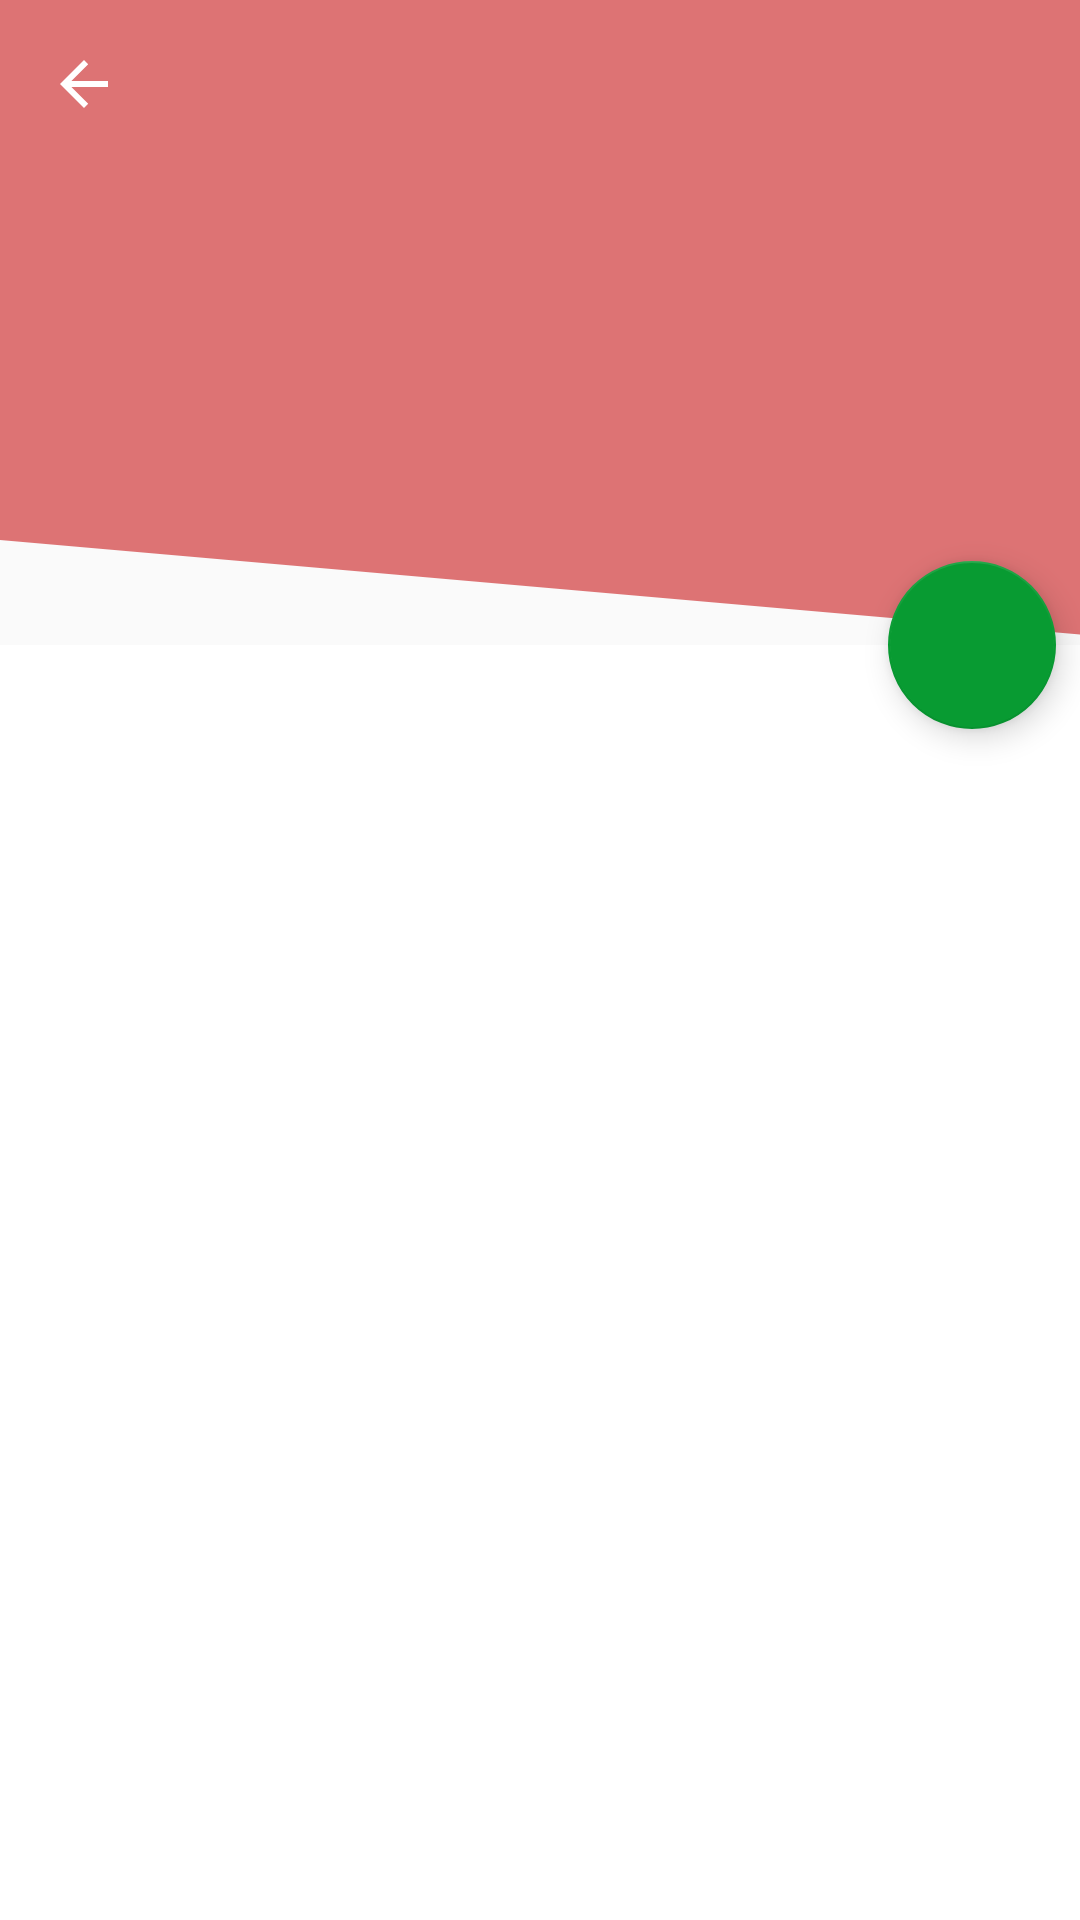

Here is an Android app screen rendered from its layout file. Give the layout XML and the strings, colors and styles it references.
<!-- AndroidManifest.xml: application theme AppTheme -->
<!-- res/layout/activity_detail_workout.xml -->
<?xml version="1.0" encoding="utf-8"?>
<android.support.design.widget.CoordinatorLayout
    xmlns:android="http://schemas.android.com/apk/res/android"
    xmlns:app="http://schemas.android.com/apk/res-auto"
    xmlns:tools="http://schemas.android.com/tools"
    android:id="@+id/coordinator_layout"
    android:layout_width="match_parent"
    android:layout_height="match_parent"
    android:background="@android:color/white"
    android:fitsSystemWindows="true">

    <android.support.design.widget.AppBarLayout
        android:id="@+id/app_bar_layout"
        android:layout_width="match_parent"
        android:layout_height="wrap_content"
        android:fitsSystemWindows="true">

        <android.support.design.widget.CollapsingToolbarLayout
            android:id="@+id/collapsing_toolbar"
            android:layout_width="match_parent"
            android:layout_height="match_parent"
            app:layout_scrollFlags="scroll|exitUntilCollapsed"
            app:titleEnabled="false">

            <FrameLayout
                android:layout_width="match_parent"
                android:layout_height="215dp"
                android:background="@drawable/diagonal_cut_view">
            </FrameLayout>

            <android.support.v7.widget.Toolbar
                android:id="@+id/toolbar"
                android:layout_width="match_parent"
                android:layout_height="?attr/actionBarSize"
                android:background="@color/colorPrimary"
                app:layout_collapseMode="pin"
                app:navigationIcon="?attr/homeAsUpIndicator" />
        </android.support.design.widget.CollapsingToolbarLayout>
    </android.support.design.widget.AppBarLayout>

    <android.support.v4.widget.NestedScrollView
        android:id="@+id/nested_scroll_view"
        android:layout_width="match_parent"
        android:layout_height="wrap_content"
        android:layout_marginStart="8dp"
        android:layout_marginEnd="8dp"
        app:layout_behavior="@string/appbar_scrolling_view_behavior"
        app:behavior_overlapTop="32dp">

        <android.support.v7.widget.RecyclerView
            android:id="@+id/list_workout_sets_recycler_view"
            android:layout_width="match_parent"
            android:layout_height="wrap_content"
            android:nestedScrollingEnabled="false"
            tools:listitem="@layout/list_item_workout_set" />
    </android.support.v4.widget.NestedScrollView>

    <android.support.design.widget.FloatingActionButton
        android:id="@+id/floating_action_button"
        android:layout_width="56dp"
        android:layout_height="56dp"
        android:layout_marginEnd="8dp"
        android:clickable="true"
        android:focusable="true"
        android:src="@drawable/ic_check_white_24dp"
        app:backgroundTint="@color/colorAccent"
        app:layout_anchor="@+id/collapsing_toolbar"
        app:layout_anchorGravity="bottom|end"/>

</android.support.design.widget.CoordinatorLayout>
<!-- res/layout/list_item_workout_set.xml (included above) -->
<?xml version="1.0" encoding="utf-8"?>
<android.support.constraint.ConstraintLayout xmlns:android="http://schemas.android.com/apk/res/android"
    xmlns:app="http://schemas.android.com/apk/res-auto"
    xmlns:tools="http://schemas.android.com/tools"
    android:layout_width="match_parent"
    android:layout_height="wrap_content">

    <TextView
        android:id="@+id/title_workout_set"
        android:layout_width="0dp"
        android:layout_height="48dp"
        android:gravity="center_vertical"
        android:layout_marginStart="2dp"
        app:layout_constraintTop_toTopOf="parent"
        app:layout_constraintBottom_toTopOf="@+id/workout_set_card_view"
        app:layout_constraintLeft_toLeftOf="parent"
        app:layout_constraintRight_toRightOf="parent"
        tools:text="WORKOUT A"/>

    <android.support.v7.widget.CardView
        android:id="@+id/workout_set_card_view"
        android:layout_width="0dp"
        android:layout_height="wrap_content"
        app:layout_constraintTop_toBottomOf="@+id/title_workout_set"
        app:layout_constraintBottom_toBottomOf="parent"
        app:layout_constraintLeft_toLeftOf="parent"
        app:layout_constraintRight_toRightOf="parent"
        app:cardCornerRadius="1dp"
        app:cardElevation="2dp"
        app:cardUseCompatPadding="true">

        <android.support.constraint.ConstraintLayout
            android:layout_width="match_parent"
            android:layout_height="wrap_content">

            
            <LinearLayout
                android:id="@+id/header_linear_layout"
                android:layout_width="0dp"
                android:layout_height="28dp"
                android:orientation="horizontal"
                android:background="#C0F9595B"
                app:layout_constraintTop_toTopOf="parent"
                app:layout_constraintLeft_toLeftOf="parent"
                app:layout_constraintRight_toRightOf="parent">

                <TextView
                    android:layout_width="wrap_content"
                    android:layout_height="match_parent"
                    android:layout_marginStart="10dp"
                    android:text="10 WORK SETS"
                    android:layout_weight="1"
                    android:textColor="@android:color/white"
                    android:gravity="center_vertical"/>

                <TextView
                    android:layout_width="wrap_content"
                    android:layout_height="match_parent"
                    android:layout_marginEnd="10dp"
                    android:text="60 % WORK LOAD"
                    android:layout_weight="1"
                    android:textColor="@android:color/white"
                    android:gravity="center_vertical|end"/>

            </LinearLayout>
            

            <android.support.v7.widget.RecyclerView
                android:id="@+id/list_exercise_recycler_view"
                android:layout_width="0dp"
                android:layout_height="wrap_content"
                android:paddingBottom="8dp"
                app:layout_constraintTop_toBottomOf="@+id/header_linear_layout"
                app:layout_constraintLeft_toLeftOf="parent"
                app:layout_constraintRight_toRightOf="parent"
                tools:listitem="@layout/list_exercise"
                tools:layout_height="175dp"/>

        </android.support.constraint.ConstraintLayout>
    </android.support.v7.widget.CardView>
</android.support.constraint.ConstraintLayout>
<!-- res/layout/list_exercise.xml (included above) -->
<?xml version="1.0" encoding="utf-8"?>
<android.support.constraint.ConstraintLayout xmlns:android="http://schemas.android.com/apk/res/android"
    xmlns:app="http://schemas.android.com/apk/res-auto"
    xmlns:tools="http://schemas.android.com/tools"
    android:layout_width="match_parent"
    android:layout_height="60dp">

    <TextView
        android:id="@+id/set"
        android:layout_width="0dp"
        android:layout_height="wrap_content"
        android:text="Set 1"
        android:textAllCaps="true"
        android:textSize="16dp"
        android:gravity="center_horizontal"
        app:layout_constraintHorizontal_weight="6"
        app:layout_constraintBottom_toBottomOf="parent"
        app:layout_constraintEnd_toStartOf="@id/test2"
        app:layout_constraintStart_toStartOf="parent"
        app:layout_constraintTop_toTopOf="parent"
        tools:text="Set 1" />

    <LinearLayout
        android:id="@+id/test2"
        android:layout_width="0dp"
        android:layout_height="wrap_content"
        android:orientation="vertical"
        android:gravity="center_horizontal"
        app:layout_constraintHorizontal_weight="4"
        app:layout_constraintBottom_toBottomOf="parent"
        app:layout_constraintEnd_toStartOf="@id/pace_text_view"
        app:layout_constraintStart_toEndOf="@id/set"
        app:layout_constraintTop_toTopOf="parent">

        <TextView
            android:id="@+id/reps_count_text_view"
            android:layout_width="wrap_content"
            android:layout_height="wrap_content"
            android:includeFontPadding="false"
            android:text="8-10"
            android:textSize="28dp"
            app:layout_constraintBottom_toTopOf="@id/reps_text_view"
            app:layout_constraintEnd_toStartOf="@id/pace_text_view"
            app:layout_constraintStart_toEndOf="@id/set"
            app:layout_constraintTop_toTopOf="parent"
            tools:text="8-10" />

        <TextView
            android:id="@+id/reps_text_view"
            android:layout_width="wrap_content"
            android:layout_height="wrap_content"
            android:includeFontPadding="false"
            android:text="reps"
            android:textSize="12dp"
            app:layout_constraintBottom_toBottomOf="parent"
            app:layout_constraintEnd_toStartOf="@id/pace_text_view"
            app:layout_constraintStart_toEndOf="@id/set"
            app:layout_constraintTop_toBottomOf="@id/reps_count_text_view"
            tools:text="reps" />

    </LinearLayout>

    <TextView
        android:id="@+id/pace_text_view"
        android:layout_width="0dp"
        android:layout_height="wrap_content"
        android:gravity="center_horizontal"
        android:text="20X1"
        android:textSize="24dp"
        app:layout_constraintHorizontal_weight="4"
        app:layout_constraintBottom_toBottomOf="parent"
        app:layout_constraintEnd_toStartOf="@id/testar"
        app:layout_constraintStart_toEndOf="@id/test2"
        app:layout_constraintTop_toTopOf="parent"
        tools:text="20X1" />

    <LinearLayout
        android:id="@+id/testar"
        android:layout_width="0dp"
        android:layout_height="wrap_content"
        android:gravity="center_horizontal"
        app:layout_constraintHorizontal_weight="4"
        app:layout_constraintStart_toEndOf="@id/pace_text_view"
        app:layout_constraintEnd_toEndOf="parent"
        app:layout_constraintTop_toTopOf="parent"
        app:layout_constraintBottom_toBottomOf="parent"
        android:orientation="vertical">

        <TextView
            android:id="@+id/weight_unit_text_view"
            android:layout_width="wrap_content"
            android:layout_height="wrap_content"
            android:includeFontPadding="false"
            android:gravity="start"
            android:text="80"
            android:textSize="28dp"
            tools:text="80" />

        <TextView
            android:id="@+id/unit_text_view"
            android:layout_width="wrap_content"
            android:layout_height="wrap_content"
            android:includeFontPadding="false"
            android:gravity="start"
            android:text="kg"
            android:textSize="12dp"
            tools:text="%" />
    </LinearLayout>
</android.support.constraint.ConstraintLayout>
<!-- resources referenced by this layout -->
<resources>
  <color name="colorAccent">#089B32</color>
  <color name="colorPrimary">#DD7374</color>
  <!-- drawable diagonal_cut_view (drawable) -->
  <?xml version="1.0" encoding="utf-8"?>
  <layer-list xmlns:android="http://schemas.android.com/apk/res/android">
      <item android:drawable="@color/colorPrimary"  />
      <item android:top="180dp"
          android:bottom="-180dp"
          android:left="0dp"
          android:right="-180dp">
          <rotate
              android:fromDegrees="5"
              android:pivotX="0%"
              android:pivotY="0%">
              <shape
                  android:shape="rectangle">
                  <solid
                      android:color="?android:colorBackground"  />
              </shape>
          </rotate>
      </item>
  </layer-list>
  <style name="AppTheme" parent="Theme.AppCompat.Light.NoActionBar">
          
          <item name="colorPrimary">@color/colorPrimary</item>
          <item name="colorPrimaryDark">@color/colorPrimaryDark</item>
          <item name="colorAccent">@color/colorAccent</item>
          <item name="colorControlNormal">@android:color/white</item>
          <item name="android:statusBarColor">@android:color/transparent</item>
      </style>
  <color name="colorPrimaryDark">#9B5A62</color>
</resources>
